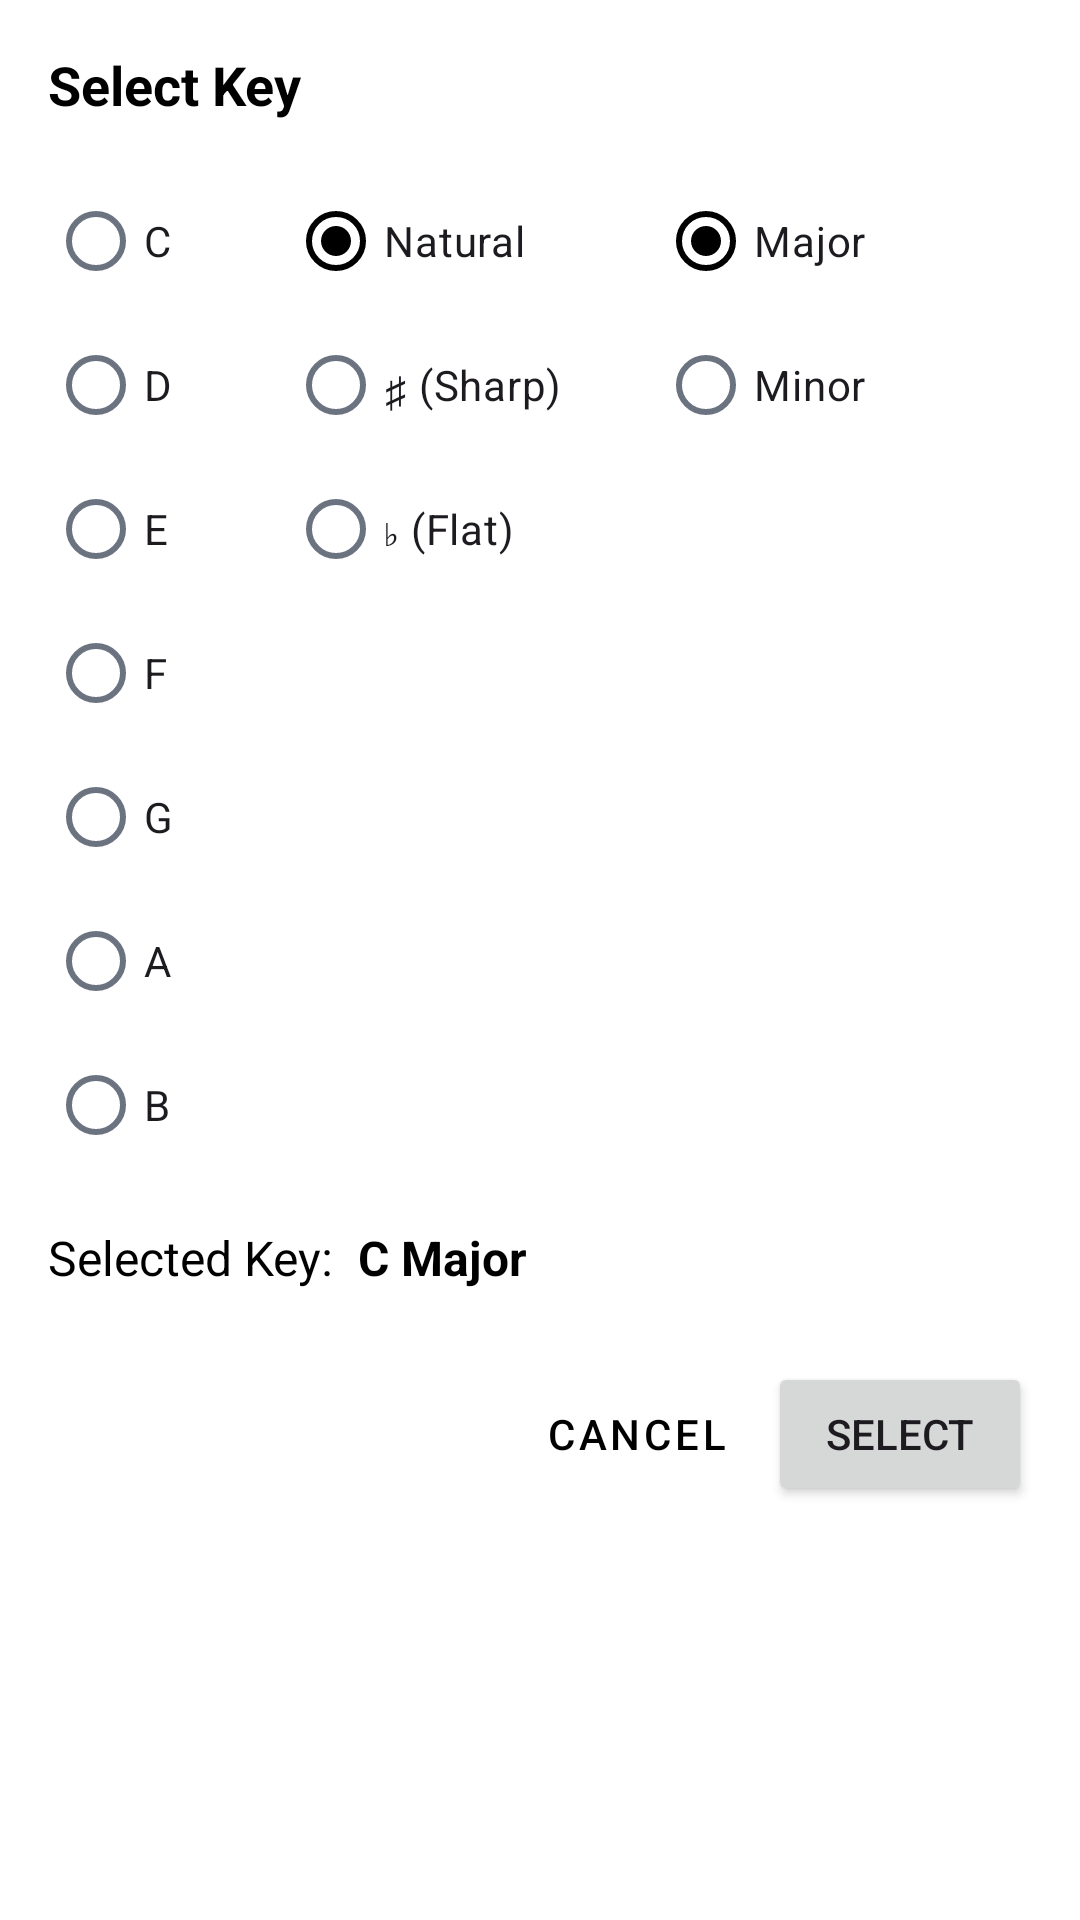

Produce the Android XML layout that renders to this screen, including the resource entries it uses.
<!-- AndroidManifest.xml: application theme Theme.MusicReader.Light -->
<!-- res/layout/key_picker_dialog.xml -->
<?xml version="1.0" encoding="utf-8"?>
<androidx.constraintlayout.widget.ConstraintLayout xmlns:android="http://schemas.android.com/apk/res/android"
    xmlns:app="http://schemas.android.com/apk/res-auto"
    android:layout_width="match_parent"
    android:layout_height="wrap_content"
    android:padding="16dp">

    <TextView
        android:id="@+id/key_picker_title"
        android:layout_width="wrap_content"
        android:layout_height="wrap_content"
        android:text="@string/select_key"
        android:textColor="?attr/colorPrimary"
        android:textSize="18sp"
        android:textStyle="bold"
        app:layout_constraintStart_toStartOf="parent"
        app:layout_constraintTop_toTopOf="parent" />

    <androidx.constraintlayout.widget.ConstraintLayout
        android:id="@+id/key_selection_layout"
        android:layout_width="0dp"
        android:layout_height="wrap_content"
        android:layout_marginTop="16dp"
        app:layout_constraintEnd_toEndOf="parent"
        app:layout_constraintStart_toStartOf="parent"
        app:layout_constraintTop_toBottomOf="@id/key_picker_title">

        
        <RadioGroup
            android:id="@+id/note_group"
            android:layout_width="wrap_content"
            android:layout_height="wrap_content"
            android:orientation="vertical"
            app:layout_constraintStart_toStartOf="parent"
            app:layout_constraintTop_toTopOf="parent">

            <RadioButton
                android:id="@+id/note_c"
                android:layout_width="wrap_content"
                android:layout_height="wrap_content"
                android:text="C" />

            <RadioButton
                android:id="@+id/note_d"
                android:layout_width="wrap_content"
                android:layout_height="wrap_content"
                android:text="D" />

            <RadioButton
                android:id="@+id/note_e"
                android:layout_width="wrap_content"
                android:layout_height="wrap_content"
                android:text="E" />

            <RadioButton
                android:id="@+id/note_f"
                android:layout_width="wrap_content"
                android:layout_height="wrap_content"
                android:text="F" />

            <RadioButton
                android:id="@+id/note_g"
                android:layout_width="wrap_content"
                android:layout_height="wrap_content"
                android:text="G" />

            <RadioButton
                android:id="@+id/note_a"
                android:layout_width="wrap_content"
                android:layout_height="wrap_content"
                android:text="A" />

            <RadioButton
                android:id="@+id/note_b"
                android:layout_width="wrap_content"
                android:layout_height="wrap_content"
                android:text="B" />
        </RadioGroup>

        
        <RadioGroup
            android:id="@+id/accidental_group"
            android:layout_width="wrap_content"
            android:layout_height="wrap_content"
            android:layout_marginStart="32dp"
            android:orientation="vertical"
            app:layout_constraintStart_toEndOf="@id/note_group"
            app:layout_constraintTop_toTopOf="parent">

            <RadioButton
                android:id="@+id/accidental_none"
                android:layout_width="wrap_content"
                android:layout_height="wrap_content"
                android:checked="true"
                android:text="@string/natural" />

            <RadioButton
                android:id="@+id/accidental_sharp"
                android:layout_width="wrap_content"
                android:layout_height="wrap_content"
                android:text="@string/sharp" />

            <RadioButton
                android:id="@+id/accidental_flat"
                android:layout_width="wrap_content"
                android:layout_height="wrap_content"
                android:text="@string/flat" />
        </RadioGroup>

        
        <RadioGroup
            android:id="@+id/scale_group"
            android:layout_width="wrap_content"
            android:layout_height="wrap_content"
            android:layout_marginStart="32dp"
            android:orientation="vertical"
            app:layout_constraintStart_toEndOf="@id/accidental_group"
            app:layout_constraintTop_toTopOf="parent">

            <RadioButton
                android:id="@+id/scale_major"
                android:layout_width="wrap_content"
                android:layout_height="wrap_content"
                android:checked="true"
                android:text="@string/major" />

            <RadioButton
                android:id="@+id/scale_minor"
                android:layout_width="wrap_content"
                android:layout_height="wrap_content"
                android:text="@string/minor" />
        </RadioGroup>
    </androidx.constraintlayout.widget.ConstraintLayout>

    <TextView
        android:id="@+id/preview_label"
        android:layout_width="wrap_content"
        android:layout_height="wrap_content"
        android:layout_marginTop="16dp"
        android:text="@string/selected_key"
        android:textColor="?attr/colorPrimary"
        android:textSize="16sp"
        app:layout_constraintStart_toStartOf="parent"
        app:layout_constraintTop_toBottomOf="@id/key_selection_layout" />

    <TextView
        android:id="@+id/key_preview"
        android:layout_width="wrap_content"
        android:layout_height="wrap_content"
        android:layout_marginStart="8dp"
        android:layout_marginTop="16dp"
        android:text="@string/c_major"
        android:textColor="?attr/colorPrimary"
        android:textSize="16sp"
        android:textStyle="bold"
        app:layout_constraintStart_toEndOf="@id/preview_label"
        app:layout_constraintTop_toBottomOf="@id/key_selection_layout" />

    <Button
        android:id="@+id/cancel_button"
        style="@style/Widget.MaterialComponents.Button.TextButton"
        android:layout_width="wrap_content"
        android:layout_height="wrap_content"
        android:layout_marginTop="24dp"
        android:text="@string/cancel"
        app:layout_constraintEnd_toStartOf="@id/select_button"
        app:layout_constraintTop_toBottomOf="@id/preview_label" />

    <Button
        android:id="@+id/select_button"
        android:layout_width="wrap_content"
        android:layout_height="wrap_content"
        android:layout_marginTop="24dp"
        android:text="@string/select"
        app:layout_constraintEnd_toEndOf="parent"
        app:layout_constraintTop_toBottomOf="@id/preview_label" />

</androidx.constraintlayout.widget.ConstraintLayout>
<!-- resources referenced by this layout -->
<resources>
  <string name="c_major">C Major</string>
  <string name="cancel">Cancel</string>
  <string name="flat">♭ (Flat)</string>
  <string name="major">Major</string>
  <string name="minor">Minor</string>
  <string name="natural">Natural</string>
  <string name="select">Select</string>
  <string name="select_key">Select Key</string>
  <string name="selected_key">Selected Key:</string>
  <string name="sharp">♯ (Sharp)</string>
  <style name="Theme.MusicReader.Light" parent="Theme.Material3.Light.NoActionBar">
          
          <item name="colorPrimary">@color/classic_primary</item>
          <item name="colorOnPrimary">@color/classic_on_primary</item>
          <item name="colorPrimaryContainer">@color/classic_tertiary</item>
          <item name="colorOnPrimaryContainer">@color/classic_on_tertiary</item>
  
          
          <item name="colorSecondary">@color/classic_secondary</item>
          <item name="colorOnSecondary">@color/classic_on_secondary</item>
          <item name="colorSecondaryContainer">@color/classic_surface_variant</item>
          <item name="colorOnSecondaryContainer">@color/classic_on_surface_variant</item>
  
          
          <item name="colorTertiary">@color/classic_tertiary</item>
          <item name="colorOnTertiary">@color/classic_on_tertiary</item>
  
          
          <item name="colorError">@color/classic_error</item>
          <item name="colorOnError">@color/classic_on_error</item>
  
          
          <item name="colorSurface">@color/classic_surface</item>
          <item name="colorOnSurface">@color/classic_on_surface</item>
          <item name="colorSurfaceVariant">@color/classic_surface_variant</item>
          <item name="colorOnSurfaceVariant">@color/classic_on_surface_variant</item>
  
          
          <item name="android:colorBackground">@color/classic_background</item>
          <item name="colorOnBackground">@color/classic_on_background</item>
  
          
          <item name="colorOutline">@color/classic_outline</item>
  
          
          <item name="android:statusBarColor">@color/classic_background</item>
          <item name="android:windowLightStatusBar">true</item>
  
          
          <item name="android:navigationBarColor">@color/classic_background</item>
          <item name="android:windowLightNavigationBar">true</item>
      </style>
  <color name="classic_primary">#000000</color>
  <color name="classic_on_primary">#FFFFFF</color>
  <color name="classic_tertiary">#E5E7EB</color>
  <color name="classic_on_tertiary">#000000</color>
  <color name="classic_secondary">#6B7280</color>
  <color name="classic_on_secondary">#FFFFFF</color>
  <color name="classic_surface_variant">#F5F5F5</color>
  <color name="classic_on_surface_variant">#6B7280</color>
  <color name="classic_error">#BA1A1A</color>
  <color name="classic_on_error">#FFFFFF</color>
  <color name="classic_surface">#FFFFFF</color>
  <color name="classic_on_surface">#000000</color>
  <color name="classic_background">#FFFFFF</color>
  <color name="classic_on_background">#000000</color>
  <color name="classic_outline">#E5E7EB</color>
</resources>
